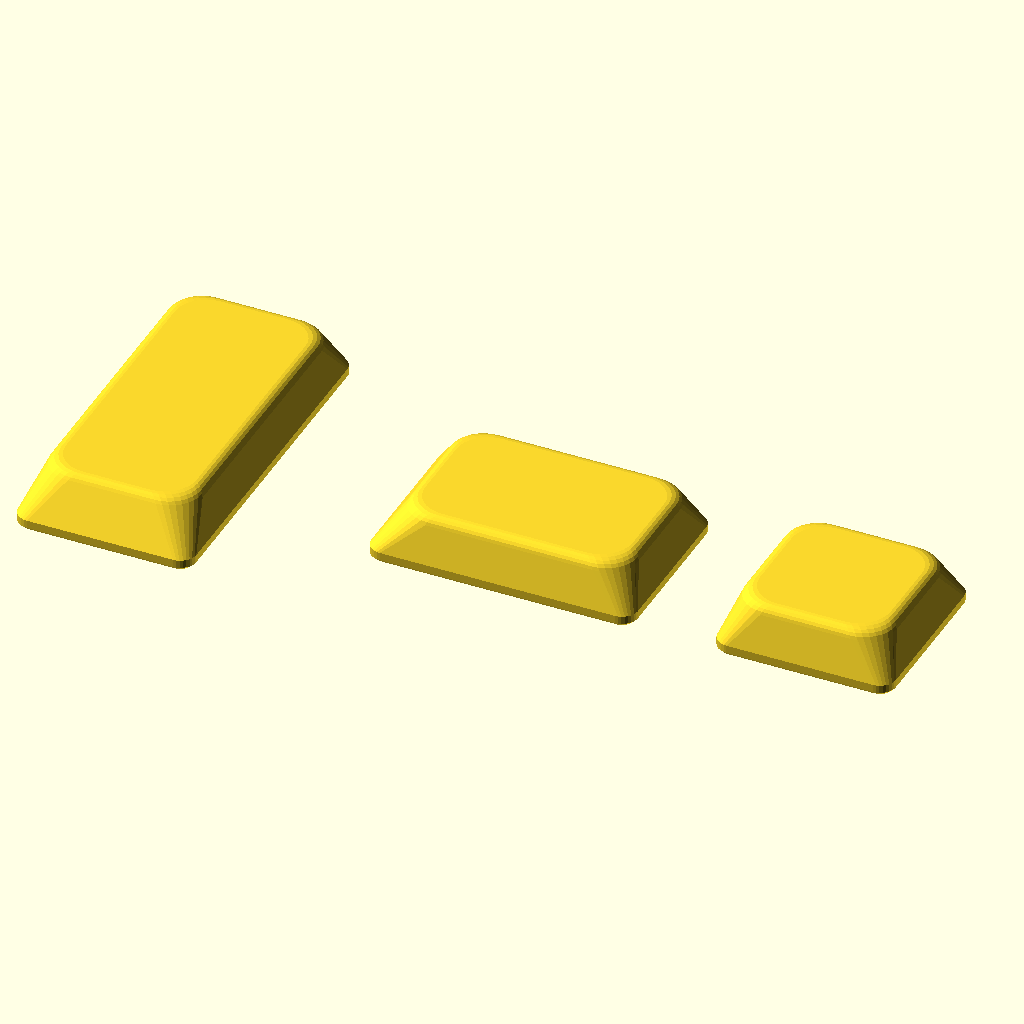
Cell 1: the model at its default parameters.
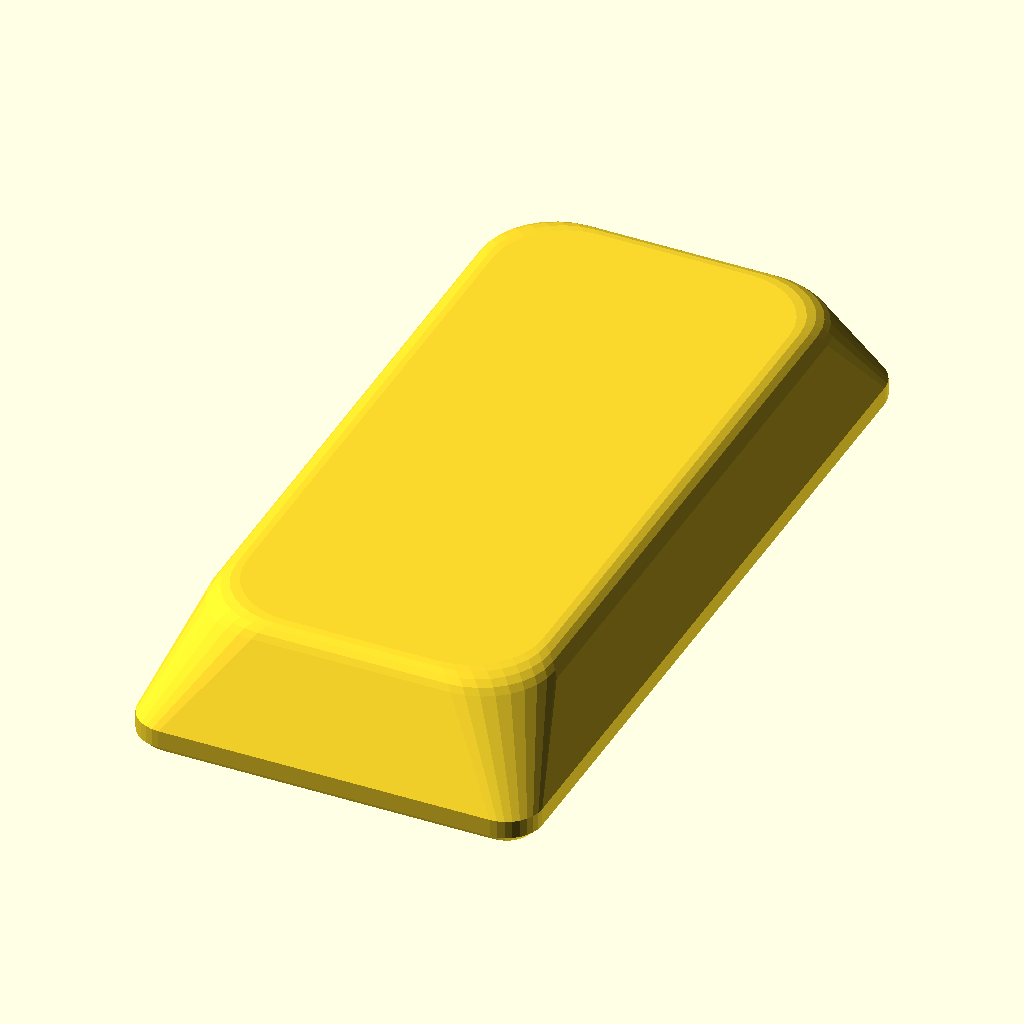
Cell 2: part = "natural" (everything else at default).
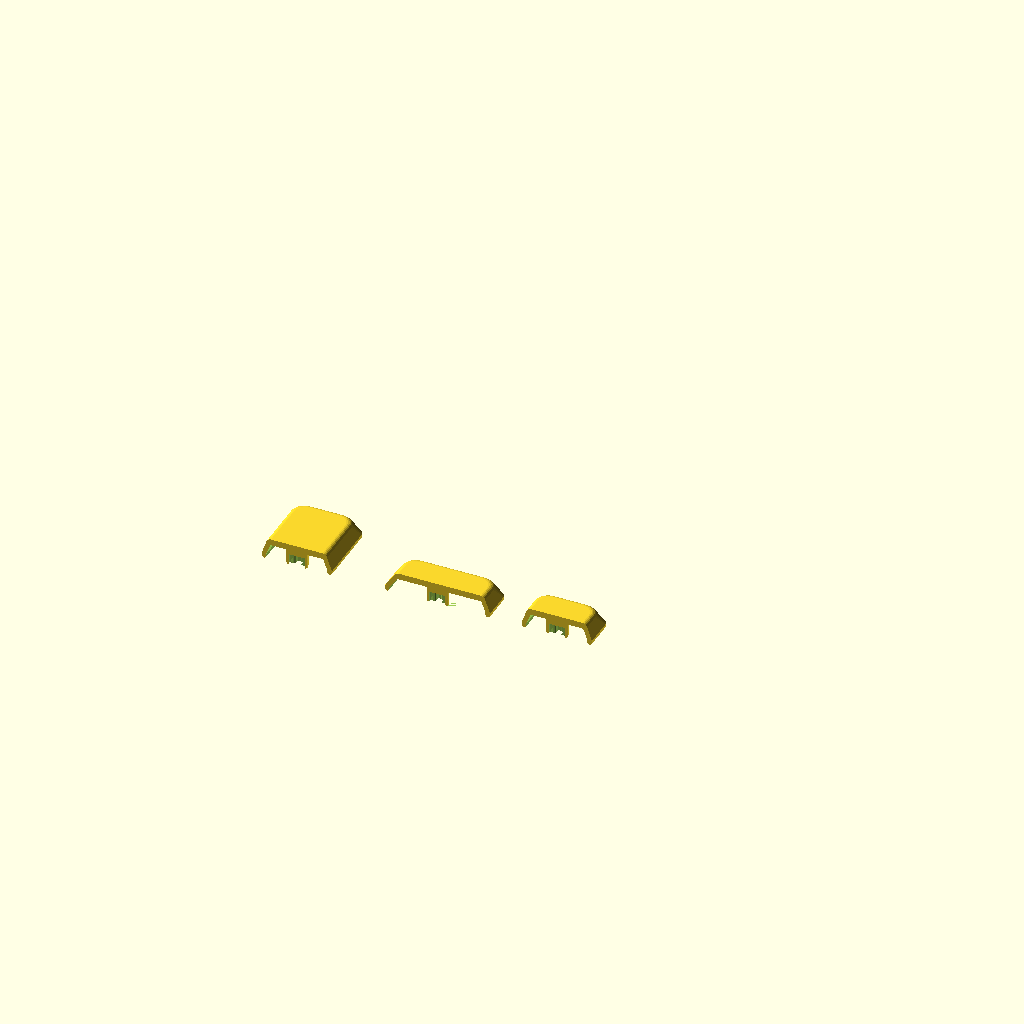
Cell 3 — section set to true, the other parameters unchanged.
The same orthographic view direction (rotation 55°, 0°, 25°; colour scheme Cornfield) for every cell, with the view re-fitted per cell, so scale and position can differ between cells.
Source of the model, hardware/3d/keyboard/key_cap.scad:
// key_cap.scad — OP-1-style directional keycap family for the Gateron KS-33 (MX stem).
// Spec: hardware/3d/keyboard/octaves-plan.md §7 (cap params — the single source of values);
// stem measurements: docs/hardware/modules/gateron-ks-33.md (official drawing + vernier).
// v1.0 family (12 caps): 7× natural 1u×2u · 4× sharp 1.5u×1u · 1× G# 1u×1u.
//
// Profile — DIRECTIONAL, OEM-style (decided 2026-08-01): the deep bevel marks
// the touch side, per key: naturals SOUTH (front) · C#/F# WEST · D#/A# EAST ·
// G# ALL sides (under test — fallback: rest value). Other sides get the light
// bevel. Design values sit on a 0.4 mm grid (2026-08-01 polish); FIT values
// (mount/bore) are calibrated or official — NEVER snapped to the grid.
//
// Cross bore — per-arm. Official Gateron LP drawing (vernier-confirmed): stem
// cross 4.00±0.05, arms 1.10±0.04 vertical / 1.23±0.04 horizontal, collar
// ø5.70±0.05, tower 2.95. Slots default to 1.28 × 1.28 — the PRINT-VALIDATED
// geometry (PLA/PETG, 0.2 & 0.4 nozzles): thin 1.10 + 0.18, wide 1.23 + 0.05.
// Equal slots → cap orientation stays free (no LED-north constraint). Bore
// length 4.1 (= span + 0.1) and R0.3 inner-corner fillets follow the official
// Cherry keycap spec; the Cherry 1.17 symmetric slot is for injection POM/ABS
// (interference grip) — too tight for stiff FDM PLA, do not adopt it. Cherry
// socket depths (3.6/3.8 min) are full-height MX — the KS-33 tower is only
// 2.95, so socket_depth stays 2.8.
//
// Print orientation: TOP FACE DOWN — cosmetic face on the (textured) build
// plate; walls, post and cavity ceiling all build support-free. bottom_chamfer
// (skirt + post foot) covers the skirt-down orientation too, and doubles as a
// lead-in over the switch collar.

/* [Part] */
// what to render/export: family = one of each PRINTED part. sharp15 covers both
// C#/F# and (rotated 180° at install) D#/A# — the N/S-symmetric profile makes
// W/E the same piece; assembly.scad still previews the "E" orientation via dir.
part = "family"; // [family, natural, sharp15, sharp1]
// split the post through the wide slot so the cross flexes instead of cracking
// (untested print experiment — off = the print-validated geometry)
split_post = false;

/* [Render] */
// cutaway through the cross bore
section = false;

// ---- everything below is FROZEN (official values, print-validated fits or
// closed design decisions — dates on each group). Not Customizer knobs. ----
/* [Hidden] */
$fn = $preview ? 32 : 96;
eps = 0.01;

// ---- size ----
// cap unit (mm) — fixed by the design; pitch = unit + gap lives in plate.scad
unit_mm = 18;
cap_height = 5.6;

// ---- directional profile (0.4 grid, closed 2026-08-01) ----
// deep bevel = the touch side (naturals S, C#/F# W, D#/A# E) — sharps stay
// N/S symmetric ("centred"), only left/right varies per key (closed 2026-08-01)
bevel_main = 2.4;
// light bevel on the remaining sides; G# (1u×1u) uses this on ALL sides
bevel_rest = 1.2;

// ---- profile — tuned look (§7) ----
// vertical rim before the bevel starts
base_rim_height = 1.2;
// circular roundover into the flat top (all four edges); MUST stay < top_thickness
top_edge_round = 1.2;
base_corner_r = 1.6;
// = 2× base_corner_r
top_corner_r = 3.2;

// ---- shell — hollow, open bottom ----
wall_thickness = 1.2;
// cavity ceiling; must exceed top_edge_round (or the roundover eats the ceiling edge)
top_thickness = 1.6;
// cavity corner radius (= base_corner_r, matching the outer look; corners get
// slightly thicker than the flats — fine, adds strength)
cavity_corner_r = 1.6;
// 45° chamfer on the bottom edges of skirt (outer + inner) AND post foot (outer)
// — counters elephant foot if printed skirt-down; min ≈ first layer (0.2),
// recommended 0.3–0.5 → 0.4 on the grid
bottom_chamfer = 0.4;

// ---- mount — official Gateron LP drawing, vernier-confirmed — NOT on the 0.4 grid ----
// cap post ø (official cap spec 5.5±0.05; switch collar is ø5.70)
post_diameter = 5.5;
// stem cross envelope 4.00±0.05
cross_span = 4.0;
// stem arm widths ±0.04: wide arm horizontal (LED-window side)
cross_arm_wide = 1.23;
cross_arm_thin = 1.10;
// KS-33 mount tower is 2.95 — socket must stay shorter (NOT Cherry's 3.6/3.8)
socket_depth = 2.8;

// ---- print fit — calibrated, NOT on the 0.4 grid ----
// thin arm clearance — print-validated 0.18 FDM (0.2 & 0.4 nozzles, PLA/PETG); resin 0.05
stem_clearance = 0.18;
// wide arm clearance — 0.05 → slot 1.28 = the print-validated grip fit;
// unequal slots would force LED-north orientation (echo warns)
stem_clearance_wide = 0.05;
// bore length clearance → 4.1 total (official Cherry cap spec 4.1+0.05)
span_clearance = 0.1;
// inner-corner fillet of the cross (official cap spec; avoids FDM corner cracks)
cross_corner_r = 0.3;
// 45° flared lead-in at the bore mouth (0.2 = the official cap spec value)
mouth_flare = 0.2;

// ---- derived ----
cavity_top = cap_height - top_thickness;
bevel_end = cap_height - top_edge_round;
slot_wide = cross_arm_wide + stem_clearance_wide; // x-slot width (in y)
slot_thin = cross_arm_thin + stem_clearance;      // y-slot width (in x)
bore_span = cross_span + span_clearance;          // slot length, both axes

// per-key insets [N, E, S, W] from the touch direction;
// "ALL" (G#) = the light bevel all around — no deep side (decided 2026-08-01)
function cap_insets(dir) =
  dir == "S"   ? [bevel_rest, bevel_rest, bevel_main, bevel_rest] :
  dir == "W"   ? [bevel_rest, bevel_rest, bevel_rest, bevel_main] :
  dir == "E"   ? [bevel_rest, bevel_main, bevel_rest, bevel_rest] :
                 [bevel_rest, bevel_rest, bevel_rest, bevel_rest];

bore_wall = post_diameter/2 - sqrt(pow(bore_span/2, 2) + pow(max(slot_wide, slot_thin)/2, 2));
echo(str("slots: wide(horiz) ", slot_wide, " · thin(vert) ", slot_thin,
         slot_wide == slot_thin ? " — EQUAL (orientation-free, = validated v0)" : " — ASYMMETRIC (mount LED-north!)"));
echo(str("bore ", bore_span, " long · post wall at slot ends ", bore_wall,
         " mm · bevels main/rest ", bevel_main, "/", bevel_rest));
assert(bore_wall > 0.4, "cross bore leaves too little post wall");
assert(cavity_top < bevel_end, "cavity must end below the top roundover: top_thickness must exceed top_edge_round");
assert(socket_depth < cavity_top, "cross bore would pierce the cavity ceiling");
assert(mouth_flare < socket_depth, "flare deeper than the socket");
assert(bottom_chamfer < base_rim_height, "chamfer taller than the rim");
assert(2 * bottom_chamfer < wall_thickness, "chamfers meet inside the wall");

module rsq(w, d, r) offset(r = r) square([w - 2*r, d - 2*r], center = true);

// rectangle with independent per-side insets (from the w×d centred footprint)
module arect(w, d, ins, r) {
  xw = w - ins[1] - ins[3];
  yd = d - ins[0] - ins[2];
  translate([(ins[3] - ins[1])/2, (ins[2] - ins[0])/2]) rsq(xw, yd, r);
}

// bottom chamfer → vertical rim → per-side bevel → roundover on all edges.
module cap_outer(w, d, ins) {
  hull() {
    linear_extrude(eps) offset(delta = -bottom_chamfer) rsq(w, d, base_corner_r);
    translate([0, 0, bottom_chamfer])
      linear_extrude(base_rim_height - bottom_chamfer) rsq(w, d, base_corner_r);
    for (a = [0:15:90]) {
      ro = top_edge_round * (1 - cos(a));
      translate([0, 0, bevel_end + top_edge_round * sin(a) - eps])
        linear_extrude(eps)
          arect(w, d, [for (i = ins) i + ro], top_corner_r);
    }
  }
}

// cavity follows the same per-side geometry, scaled to where it tops out;
// the mouth flares out by bottom_chamfer (inner anti-elephant-foot chamfer)
module cap_cavity(w, d, ins) {
  k = (cavity_top - base_rim_height) / (bevel_end - base_rim_height);
  union() {
    // mouth chamfer — separate hull, or the convex hull would smear it into a taper
    hull() {
      translate([0, 0, -eps]) linear_extrude(eps)
        offset(delta = bottom_chamfer) rsq(w - 2*wall_thickness, d - 2*wall_thickness, cavity_corner_r);
      translate([0, 0, bottom_chamfer]) linear_extrude(eps)
        rsq(w - 2*wall_thickness, d - 2*wall_thickness, cavity_corner_r);
    }
    hull() {
      translate([0, 0, -eps]) linear_extrude(base_rim_height + eps)
        rsq(w - 2*wall_thickness, d - 2*wall_thickness, cavity_corner_r);
      translate([0, 0, cavity_top - eps]) linear_extrude(eps)
        arect(w - 2*wall_thickness, d - 2*wall_thickness, [for (i = ins) i*k], cavity_corner_r);
    }
  }
}

// "+" profile with R0.3 fillets in the four inner corners (offset-closing)
module cross_profile() {
  offset(r = -cross_corner_r) offset(r = cross_corner_r) union() {
    square([bore_span, slot_wide], center = true); // wide arm horizontal
    square([slot_thin, bore_span], center = true); // thin arm vertical
  }
}

module cross_bore() {
  translate([0, 0, -eps]) linear_extrude(socket_depth + eps) cross_profile();
  translate([0, 0, -eps])                      // 45° flared mouth
    minkowski() {
      linear_extrude(eps) cross_profile();
      cylinder(h = mouth_flare, r1 = mouth_flare, r2 = 0);
    }
  if (split_post)              // full-height wide slot → post halves flex in y
    translate([0, 0, -eps]) linear_extrude(cavity_top + 2*eps)
      square([bore_span, slot_wide], center = true);
}

// central stem post, foot chamfered on the outside (same 45° anti-elephant-
// foot). Named stem_post: plate.scad also exports a post() (bosses/feet) and
// assembly.scad `use <>`s both files into one namespace
module stem_post() {
  cylinder(d1 = post_diameter - 2*bottom_chamfer, d2 = post_diameter, h = bottom_chamfer + eps);
  translate([0, 0, bottom_chamfer])
    cylinder(d = post_diameter, h = cavity_top - bottom_chamfer + eps); // fuses into the top
}

module cap(w_u, d_u, dir = "S") {
  w = w_u * unit_mm;
  d = d_u * unit_mm;
  ins = cap_insets(dir);
  top_w = w - ins[1] - ins[3] - 2*top_edge_round;
  top_d = d - ins[0] - ins[2] - 2*top_edge_round;
  assert(top_w > 2*top_corner_r && top_d > 2*top_corner_r,
         str("top face too small for insets/radii (", dir, " on ", w_u, "u×", d_u, "u)"));
  difference() {
    union() {
      difference() { cap_outer(w, d, ins); cap_cavity(w, d, ins); }
      stem_post();
    }
    cross_bore();
  }
}

module picked() {
  if (part == "natural")      cap(1, 2, "S");
  else if (part == "sharp15") cap(1.5, 1, "W");
  else if (part == "sharp1")  cap(1, 1, "ALL");
  else {                      // family: one of each printed part
    translate([-2 * unit_mm, 0]) cap(1, 2, "S");
    translate([0, 0]) cap(1.5, 1, "W");
    translate([1.7 * unit_mm, 0]) cap(1, 1, "ALL");
  }
}

if (section)
  intersection() {
    picked();
    translate([0, 50, 0]) cube([200, 100, 20], center = true); // keep y>0: bore face
  }
else
  picked();
Customizer parameters (derived from the source; name, type, default, range or options):
part: string, default "family", options "family", "natural", "sharp15", "sharp1"
split_post: bool, default false
section: bool, default false
